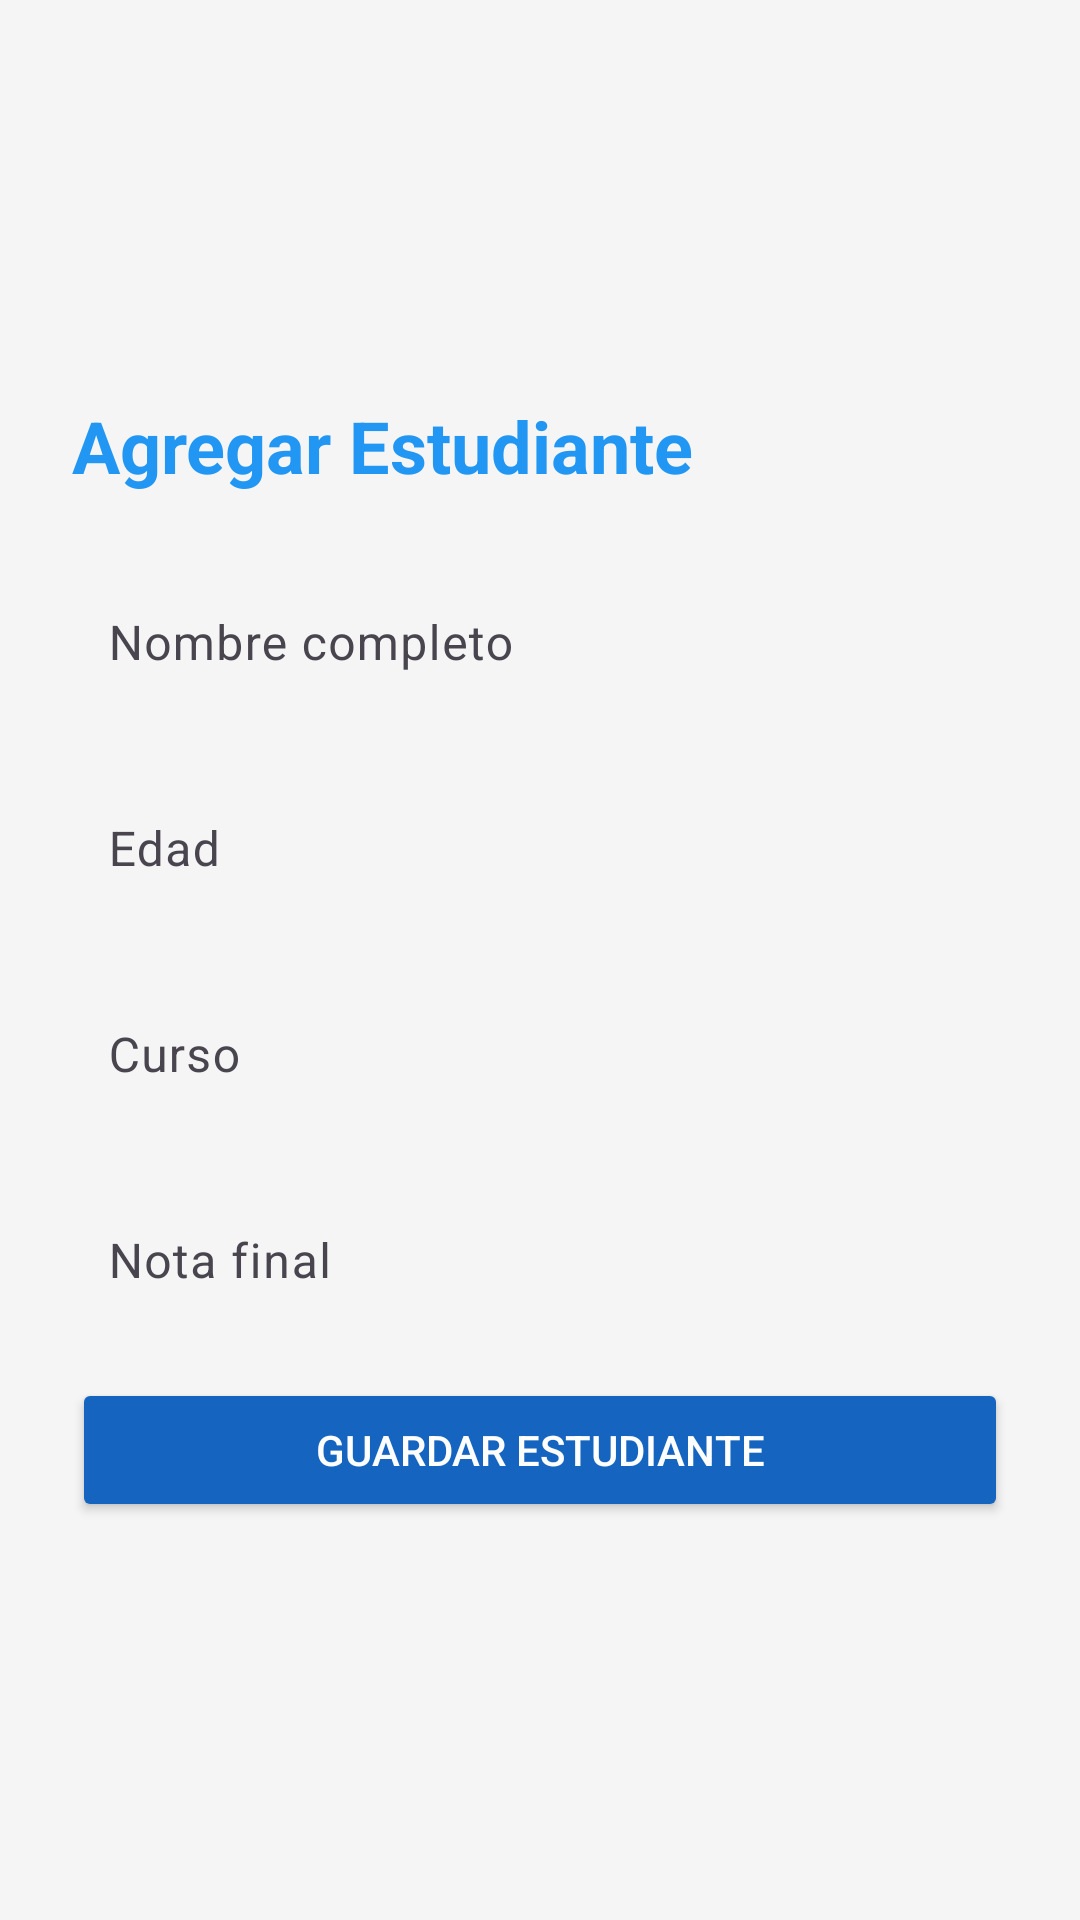

Android layout source for this screen:
<!-- AndroidManifest.xml: application theme Theme.EduTrack -->
<!-- res/layout/fragment_agregar_estudiante.xml -->
<?xml version="1.0" encoding="utf-8"?>
<ScrollView
    xmlns:android="http://schemas.android.com/apk/res/android"
    xmlns:app="http://schemas.android.com/apk/res-auto"
    android:id="@+id/main"
    android:layout_width="match_parent"
    android:layout_height="match_parent"
    android:padding="24dp"
    android:background="#F5F5F5"
    android:fillViewport="true">

    <LinearLayout
        android:layout_width="match_parent"
        android:layout_height="wrap_content"
        android:orientation="vertical"
        android:gravity="center"
        android:layout_gravity="center_vertical">

        <LinearLayout
            android:orientation="vertical"
            android:layout_width="match_parent"
            android:layout_height="wrap_content">

            <TextView
                android:text="Agregar Estudiante"
                android:textSize="24sp"
                android:textStyle="bold"
                android:textColor="@color/colorPrimary"
                android:layout_marginBottom="16dp"
                android:layout_width="wrap_content"
                android:layout_height="wrap_content" />

            <com.google.android.material.textfield.TextInputLayout
                android:layout_width="match_parent"
                android:layout_height="wrap_content"
                android:layout_marginBottom="12dp"
                app:boxBackgroundMode="none">

                <com.google.android.material.textfield.TextInputEditText
                    android:id="@+id/etNombre"
                    android:hint="Nombre completo"
                    android:layout_width="match_parent"
                    android:layout_height="wrap_content"
                    android:background="@drawable/bg_input"
                    android:padding="12dp"/>
            </com.google.android.material.textfield.TextInputLayout>

            <com.google.android.material.textfield.TextInputLayout
                android:layout_width="match_parent"
                android:layout_height="wrap_content"
                android:layout_marginBottom="12dp"
                app:boxBackgroundMode="none">

                <com.google.android.material.textfield.TextInputEditText
                    android:id="@+id/etEdad"
                    android:hint="Edad"
                    android:inputType="number"
                    android:layout_width="match_parent"
                    android:layout_height="wrap_content"
                    android:background="@drawable/bg_input"
                    android:padding="12dp"/>
            </com.google.android.material.textfield.TextInputLayout>

            <com.google.android.material.textfield.TextInputLayout
                android:layout_width="match_parent"
                android:layout_height="wrap_content"
                android:layout_marginBottom="12dp"
                app:boxBackgroundMode="none">

                <com.google.android.material.textfield.TextInputEditText
                    android:id="@+id/etCurso"
                    android:hint="Curso"
                    android:layout_width="match_parent"
                    android:layout_height="wrap_content"
                    android:background="@drawable/bg_input"
                    android:padding="12dp"/>
            </com.google.android.material.textfield.TextInputLayout>

            <com.google.android.material.textfield.TextInputLayout
                android:layout_width="match_parent"
                android:layout_height="wrap_content"
                android:layout_marginBottom="16dp"
                app:boxBackgroundMode="none">

                <com.google.android.material.textfield.TextInputEditText
                    android:id="@+id/etNota"
                    android:hint="Nota final"
                    android:inputType="numberDecimal"
                    android:layout_width="match_parent"
                    android:layout_height="wrap_content"
                    android:background="@drawable/bg_input"
                    android:padding="12dp"/>
            </com.google.android.material.textfield.TextInputLayout>

            <Button
                android:id="@+id/btnGuardar"
                android:text="Guardar estudiante"
                android:layout_width="match_parent"
                android:layout_height="wrap_content"
                android:backgroundTint="@color/colorPrimaryDark"
                android:textColor="#FFFFFF"/>
        </LinearLayout>
    </LinearLayout>
</ScrollView>
<!-- resources referenced by this layout -->
<resources>
  <color name="colorPrimary">#2196F3</color>
  <color name="colorPrimaryDark">#1565C0</color>
  <style name="Theme.EduTrack" parent="Base.Theme.EduTrack" />
  <style name="Base.Theme.EduTrack" parent="Theme.Material3.DayNight.NoActionBar">
          
          
          <item name="android:textColorHint">@color/hintColor</item>
      </style>
  <color name="hintColor">#616161 </color>
</resources>
